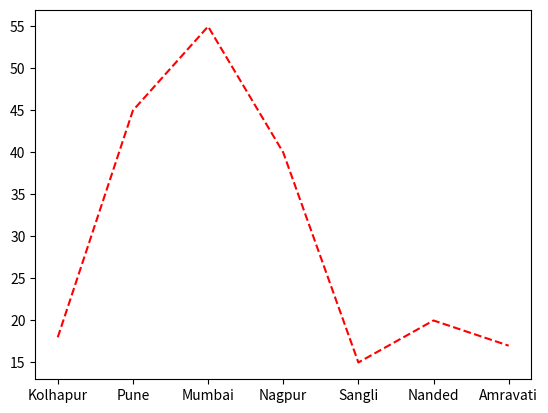

The matplotlib source for this figure:
import numpy as np
import matplotlib.pyplot as plt

x = ["Kolhapur","Pune","Mumbai","Nagpur","Sangli","Nanded","Amravati"]
y = [18,45,55,40,15,20,17]
xPoints = np.array(x)
yPoints = np.array(y)
plt.plot(xPoints,yPoints,linestyle="dashed", color="r")
plt.show()